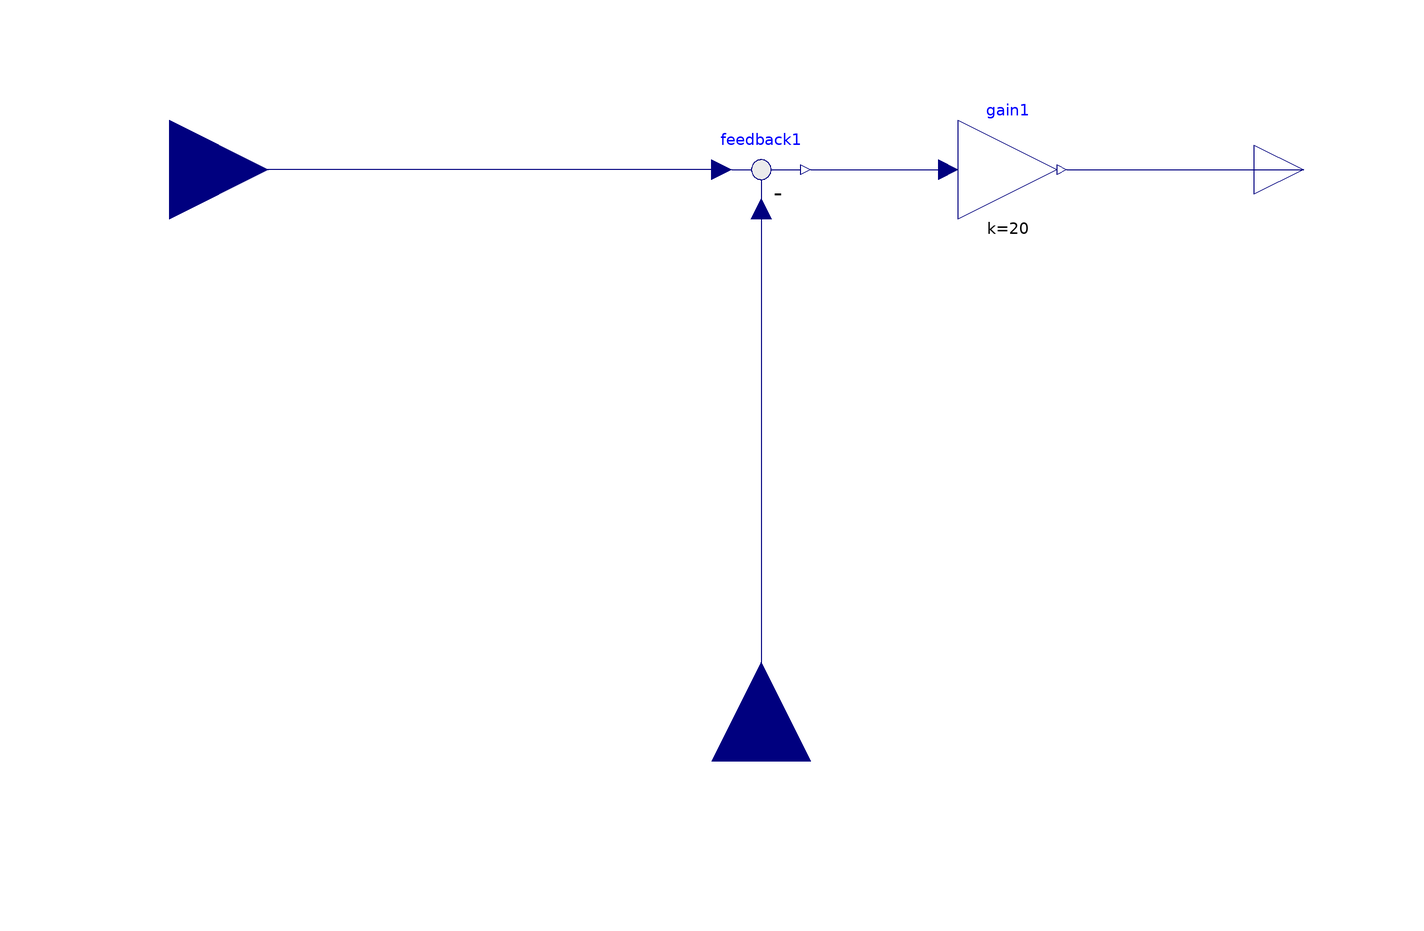

The component connection diagram of the Modelica model below, drawn from its own Placement and Line annotations.

model Controller
  extends MasterProject.Interfaces.Controller;
  Modelica.Blocks.Math.Feedback feedback1 annotation(
    Placement(visible = true, transformation(origin = {0, 0}, extent = {{-10, -10}, {10, 10}}, rotation = 0)));
  Modelica.Blocks.Math.Gain gain1(k = 20)  annotation(
    Placement(visible = true, transformation(origin = {50, 0}, extent = {{-10, -10}, {10, 10}}, rotation = 0)));
equation
  connect(gain1.y, y) annotation(
    Line(points = {{62, 0}, {106, 0}, {106, 0}, {110, 0}}, color = {0, 0, 127}));
  connect(feedback1.y, gain1.u) annotation(
    Line(points = {{10, 0}, {36, 0}, {36, 0}, {38, 0}}, color = {0, 0, 127}));
  connect(feedback1.u2, u_m) annotation(
    Line(points = {{0, -8}, {0, -8}, {0, -120}, {0, -120}}, color = {0, 0, 127}));
  connect(feedback1.u1, u_s) annotation(
    Line(points = {{-8, 0}, {-110, 0}, {-110, 0}, {-120, 0}}, color = {0, 0, 127}));
  annotation (defaultComponentName="PID",
    Icon(coordinateSystem(
        preserveAspectRatio=true,
        extent={{-100,-100},{100,100}}), graphics={
        Line(points={{-80,78},{-80,-90}}, color={192,192,192}),
        Polygon(
          points={{-80,90},{-88,68},{-72,68},{-80,90}},
          lineColor={192,192,192},
          fillColor={192,192,192},
          fillPattern=FillPattern.Solid),
        Line(points={{-90,-80},{82,-80}}, color={192,192,192}),
        Polygon(
          points={{90,-80},{68,-72},{68,-88},{90,-80}},
          lineColor={192,192,192},
          fillColor={192,192,192},
          fillPattern=FillPattern.Solid),
        Line(points={{-80,-80},{-80,-20},{30,60},{80,60}}, color={0,0,127}),
        Text(
          extent={{-20,-20},{80,-60}},
          lineColor={192,192,192},
          textString="%controllerType"),
        Line(
          visible=strict,
          points={{30,60},{81,60}},
          color={255,0,0})}),
    Documentation(info="<html>
<p>
Via parameter <b>controllerType</b> either <b>P</b>, <b>PI</b>, <b>PD</b>,
or <b>PID</b> can be selected. If, e.g., PI is selected, all components belonging to the
D-part are removed from the block (via conditional declarations).
The example model
<a href=\"modelica://Modelica.Blocks.Examples.PID_Controller\">Modelica.Blocks.Examples.PID_Controller</a>
demonstrates the usage of this controller.
Several practical aspects of PID controller design are incorporated
according to chapter 3 of the book:
</p>

<dl>
<dt>&Aring;str&ouml;m K.J., and H&auml;gglund T.:</dt>
<dd> <b>PID Controllers: Theory, Design, and Tuning</b>.
   Instrument Society of America, 2nd edition, 1995.
</dd>
</dl>

<p>
Besides the additive <b>proportional, integral</b> and <b>derivative</b>
part of this controller, the following features are present:
</p>
<ul>
<li> The output of this controller is limited. If the controller is
   in its limits, anti-windup compensation is activated to drive
   the integrator state to zero. </li>
<li> The high-frequency gain of the derivative part is limited
   to avoid excessive amplification of measurement noise.</li>
<li> Setpoint weighting is present, which allows to weight
   the setpoint in the proportional and the derivative part
   independently from the measurement. The controller will respond
   to load disturbances and measurement noise independently of this setting
   (parameters wp, wd). However, setpoint changes will depend on this
   setting. For example, it is useful to set the setpoint weight wd
   for the derivative part to zero, if steps may occur in the
   setpoint signal.</li>
</ul>

<p>
The parameters of the controller can be manually adjusted by performing
simulations of the closed loop system (= controller + plant connected
together) and using the following strategy:
</p>

<ol>
<li> Set very large limits, e.g., yMax = Modelica.Constants.inf</li>
<li> Select a <b>P</b>-controller and manually enlarge parameter <b>k</b>
   (the total gain of the controller) until the closed-loop response
   cannot be improved any more.</li>
<li> Select a <b>PI</b>-controller and manually adjust parameters
   <b>k</b> and <b>Ti</b> (the time constant of the integrator).
   The first value of Ti can be selected, such that it is in the
   order of the time constant of the oscillations occurring with
   the P-controller. If, e.g., vibrations in the order of T=10 ms
   occur in the previous step, start with Ti=0.01 s.</li>
<li> If you want to make the reaction of the control loop faster
   (but probably less robust against disturbances and measurement noise)
   select a <b>PID</b>-Controller and manually adjust parameters
   <b>k</b>, <b>Ti</b>, <b>Td</b> (time constant of derivative block).</li>
<li> Set the limits yMax and yMin according to your specification.</li>
<li> Perform simulations such that the output of the PID controller
   goes in its limits. Tune <b>Ni</b> (Ni*Ti is the time constant of
   the anti-windup compensation) such that the input to the limiter
   block (= limiter.u) goes quickly enough back to its limits.
   If Ni is decreased, this happens faster. If Ni=infinity, the
   anti-windup compensation is switched off and the controller works bad.</li>
</ol>

<p>
<b>Initialization</b>
</p>

<p>
This block can be initialized in different
ways controlled by parameter <b>initType</b>. The possible
values of initType are defined in
<a href=\"modelica://Modelica.Blocks.Types.InitPID\">Modelica.Blocks.Types.InitPID</a>.
This type is identical to
<a href=\"modelica://Modelica.Blocks.Types.Init\">Types.Init</a>,
with the only exception that the additional option
<b>DoNotUse_InitialIntegratorState</b> is added for
backward compatibility reasons (= integrator is initialized with
InitialState whereas differential part is initialized with
NoInit which was the initialization in version 2.2 of the Modelica
standard library).
</p>

<p>
Based on the setting of initType, the integrator (I) and derivative (D)
blocks inside the PID controller are initialized according to the following table:
</p>

<table border=1 cellspacing=0 cellpadding=2>
<tr><td valign=\"top\"><b>initType</b></td>
    <td valign=\"top\"><b>I.initType</b></td>
    <td valign=\"top\"><b>D.initType</b></td></tr>

<tr><td valign=\"top\"><b>NoInit</b></td>
    <td valign=\"top\">NoInit</td>
    <td valign=\"top\">NoInit</td></tr>

<tr><td valign=\"top\"><b>SteadyState</b></td>
    <td valign=\"top\">SteadyState</td>
    <td valign=\"top\">SteadyState</td></tr>

<tr><td valign=\"top\"><b>InitialState</b></td>
    <td valign=\"top\">InitialState</td>
    <td valign=\"top\">InitialState</td></tr>

<tr><td valign=\"top\"><b>InitialOutput</b><br>
        and initial equation: y = y_start</td>
    <td valign=\"top\">NoInit</td>
    <td valign=\"top\">SteadyState</td></tr>

<tr><td valign=\"top\"><b>DoNotUse_InitialIntegratorState</b></td>
    <td valign=\"top\">InitialState</td>
    <td valign=\"top\">NoInit</td></tr>
</table>

<p>
In many cases, the most useful initial condition is
<b>SteadyState</b> because initial transients are then no longer
present. If initType = InitPID.SteadyState, then in some
cases difficulties might occur. The reason is the
equation of the integrator:
</p>

<pre>
 <b>der</b>(y) = k*u;
</pre>

<p>
The steady state equation \"der(x)=0\" leads to the condition that the input u to the
integrator is zero. If the input u is already (directly or indirectly) defined
by another initial condition, then the initialization problem is <b>singular</b>
(has none or infinitely many solutions). This situation occurs often
for mechanical systems, where, e.g., u = desiredSpeed - measuredSpeed and
since speed is both a state and a derivative, it is natural to
initialize it with zero. As sketched this is, however, not possible.
The solution is to not initialize u_m or the variable that is used
to compute u_m by an algebraic equation.
</p>

<p>
If parameter <b>limitAtInit</b> = <b>false</b>, the limits at the
output of this controller block are removed from the initialization problem which
leads to a much simpler equation system. After initialization has been
performed, it is checked via an assert whether the output is in the
defined limits. For backward compatibility reasons
<b>limitAtInit</b> = <b>true</b>. In most cases it is best
to use <b>limitAtInit</b> = <b>false</b>.
</p>
</html>"));
end Controller;